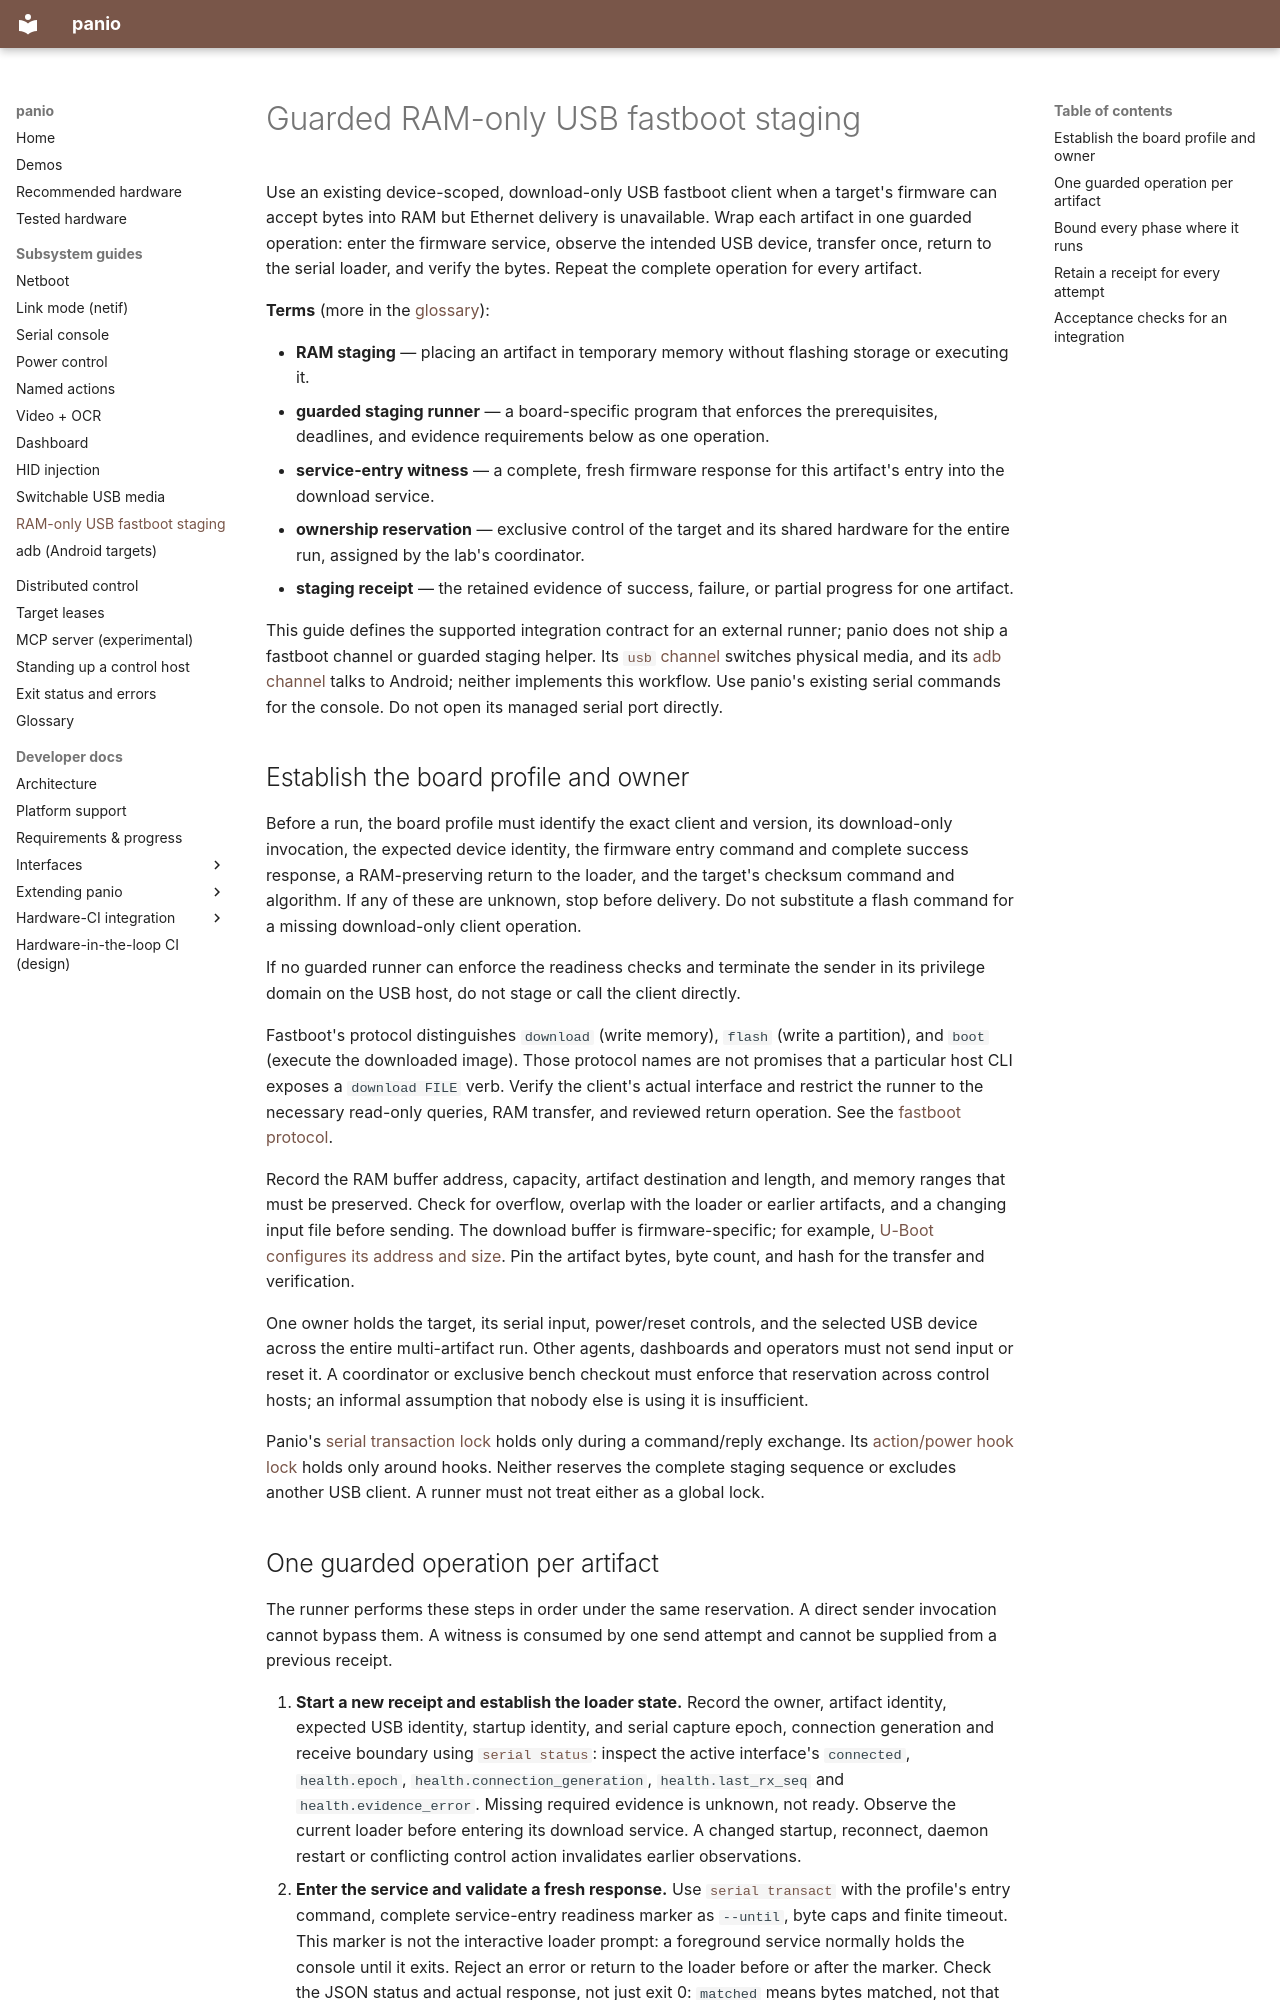

repository: curtisgalloway/panio · page: fastboot/index.html · generator: mkdocs

<!--
SPDX-FileCopyrightText: 2026 The Panio Authors
SPDX-License-Identifier: Apache-2.0
-->

# Guarded RAM-only USB fastboot staging

Use an existing device-scoped, download-only USB fastboot client when a target's
firmware can accept bytes into RAM but Ethernet delivery is unavailable. Wrap
each artifact in one guarded operation: enter the firmware service, observe
the intended USB device, transfer once, return to the serial loader, and verify
the bytes. Repeat the complete operation for every artifact.

**Terms** (more in the [glossary](glossary.md)):

- **RAM staging** — placing an artifact in temporary memory without flashing
  storage or executing it.
- **guarded staging runner** — a board-specific program that enforces the
  prerequisites, deadlines, and evidence requirements below as one operation.
- **service-entry witness** — a complete, fresh firmware response for this
  artifact's entry into the download service.
- **ownership reservation** — exclusive control of the target and its shared
  hardware for the entire run, assigned by the lab's coordinator.
- **staging receipt** — the retained evidence of success, failure, or partial
  progress for one artifact.

This guide defines the supported integration contract for an external runner;
panio does not ship a fastboot channel or guarded staging helper. Its
[`usb` channel](usb.md) switches physical media, and its [adb channel](adb.md)
talks to Android; neither implements this workflow. Use panio's existing
serial commands for the console. Do not open its managed serial port directly.

## Establish the board profile and owner

Before a run, the board profile must identify the exact client and version,
its download-only invocation, the expected device identity, the firmware
entry command and complete success response, a RAM-preserving return to the
loader, and the target's checksum command and algorithm. If any of these are
unknown, stop before delivery. Do not substitute a flash command for a missing
download-only client operation.

If no guarded runner can enforce the readiness checks and terminate the sender
in its privilege domain on the USB host, do not stage or call the client directly.

Fastboot's protocol distinguishes `download` (write memory), `flash` (write a
partition), and `boot` (execute the downloaded image). Those protocol names
are not promises that a particular host CLI exposes a `download FILE` verb.
Verify the client's actual interface and restrict the runner to the necessary
read-only queries, RAM transfer, and reviewed return operation.
See the [fastboot protocol](https://android.googlesource.com/platform/system/core/+/refs/heads/main/fastboot/README.md).

Record the RAM buffer address, capacity, artifact destination and length, and
memory ranges that must be preserved. Check for overflow, overlap with the
loader or earlier artifacts, and a changing input file before sending. The
download buffer is firmware-specific; for example, [U-Boot configures its
address and size](https://docs.u-boot.org/en/v2025.10/android/fastboot.html#general-configuration).
Pin the artifact bytes, byte count, and hash for the transfer and verification.

One owner holds the target, its serial input, power/reset controls, and the
selected USB device across the entire multi-artifact run. Other agents,
dashboards and operators must not send input or reset it. A coordinator or
exclusive bench checkout must enforce that reservation across control hosts;
an informal assumption that nobody else is using it is insufficient.

Panio's [serial transaction lock](serial.md#requestresponse-transactions)
holds only during a command/reply exchange. Its [action/power hook lock](actions.md#how-an-action-runs)
holds only around hooks. Neither reserves the complete staging sequence or
excludes another USB client. A runner must not treat either as a global lock.
